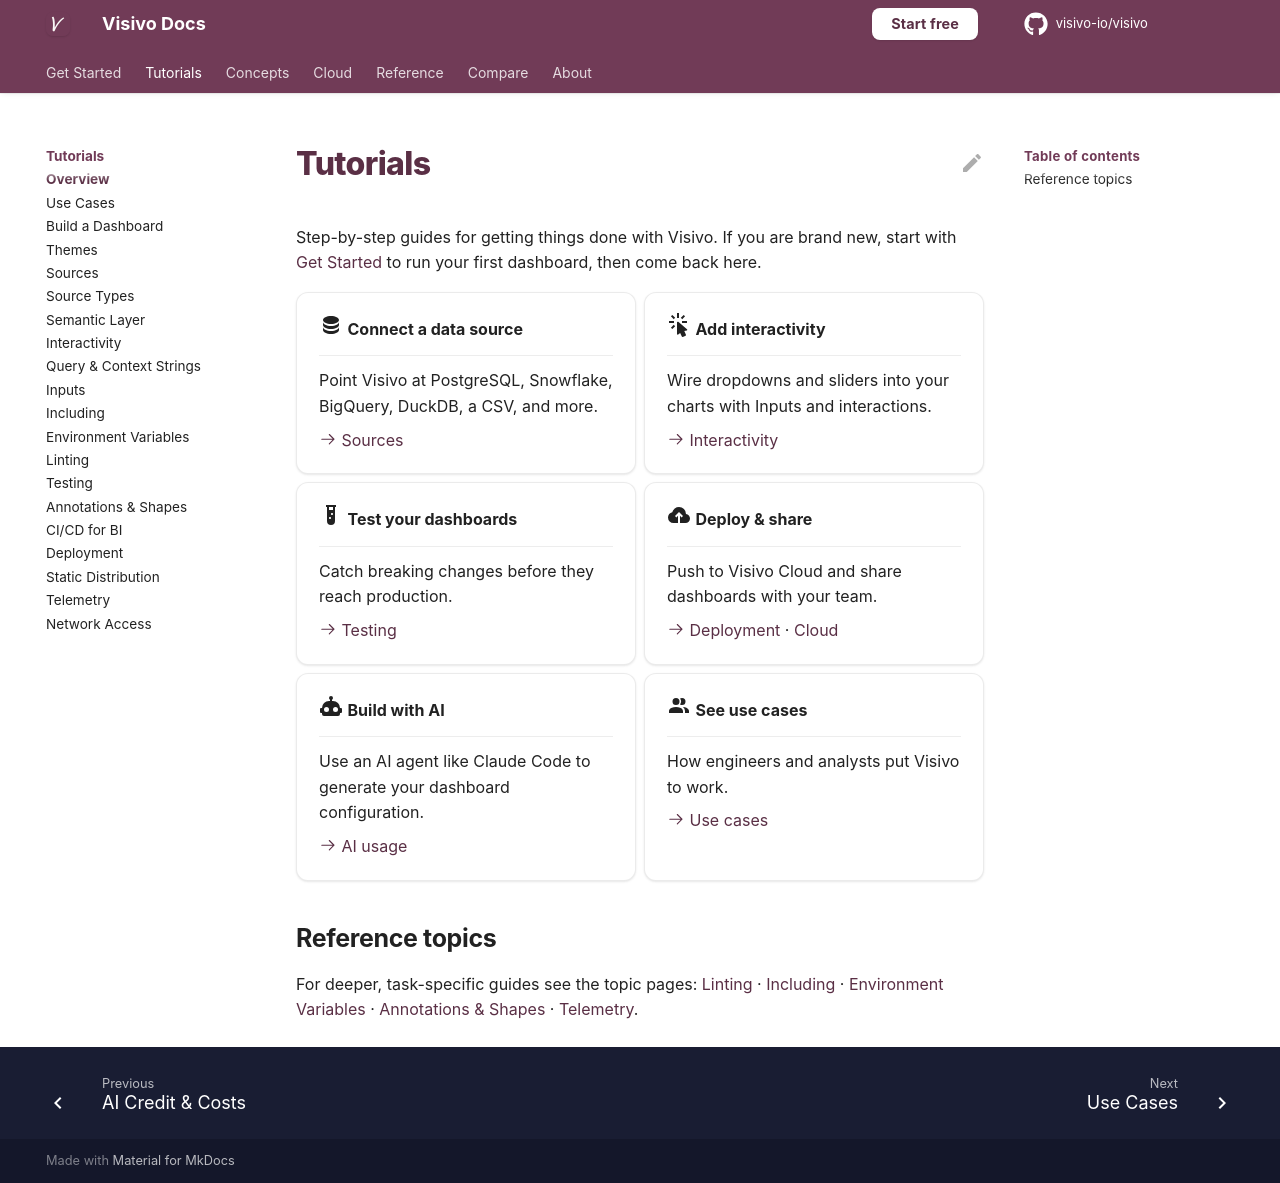

repository: visivo-io/visivo · page: how_tos/index.html · generator: mkdocs

# Tutorials

Step-by-step guides for getting things done with Visivo. If you are brand new, start with
[Get Started](index.md) to run your first dashboard, then come back here.

<div class="grid cards" markdown>

-   :material-database:{ .lg .middle } **Connect a data source**

    ---

    Point Visivo at PostgreSQL, Snowflake, BigQuery, DuckDB, a CSV, and more.

    [:octicons-arrow-right-24: Sources](topics/sources.md)

-   :material-cursor-default-click:{ .lg .middle } **Add interactivity**

    ---

    Wire dropdowns and sliders into your charts with Inputs and interactions.

    [:octicons-arrow-right-24: Interactivity](topics/interactivity.md)

-   :material-test-tube:{ .lg .middle } **Test your dashboards**

    ---

    Catch breaking changes before they reach production.

    [:octicons-arrow-right-24: Testing](topics/testing.md)

-   :material-cloud-upload:{ .lg .middle } **Deploy & share**

    ---

    Push to Visivo Cloud and share dashboards with your team.

    [:octicons-arrow-right-24: Deployment](topics/deployments.md) ·
    [Cloud](cloud/index.md)

-   :material-robot:{ .lg .middle } **Build with AI**

    ---

    Use an AI agent like Claude Code to generate your dashboard configuration.

    [:octicons-arrow-right-24: AI usage](ai-usage.md)

-   :material-account-multiple:{ .lg .middle } **See use cases**

    ---

    How engineers and analysts put Visivo to work.

    [:octicons-arrow-right-24: Use cases](use_cases.md)

</div>

## Reference topics

For deeper, task-specific guides see the topic pages:
[Linting](topics/linting.md) ·
[Including](topics/including.md) ·
[Environment Variables](topics/environment-variables.md) ·
[Annotations &amp; Shapes](topics/annotations.md) ·
[Telemetry](topics/telemetry.md).
